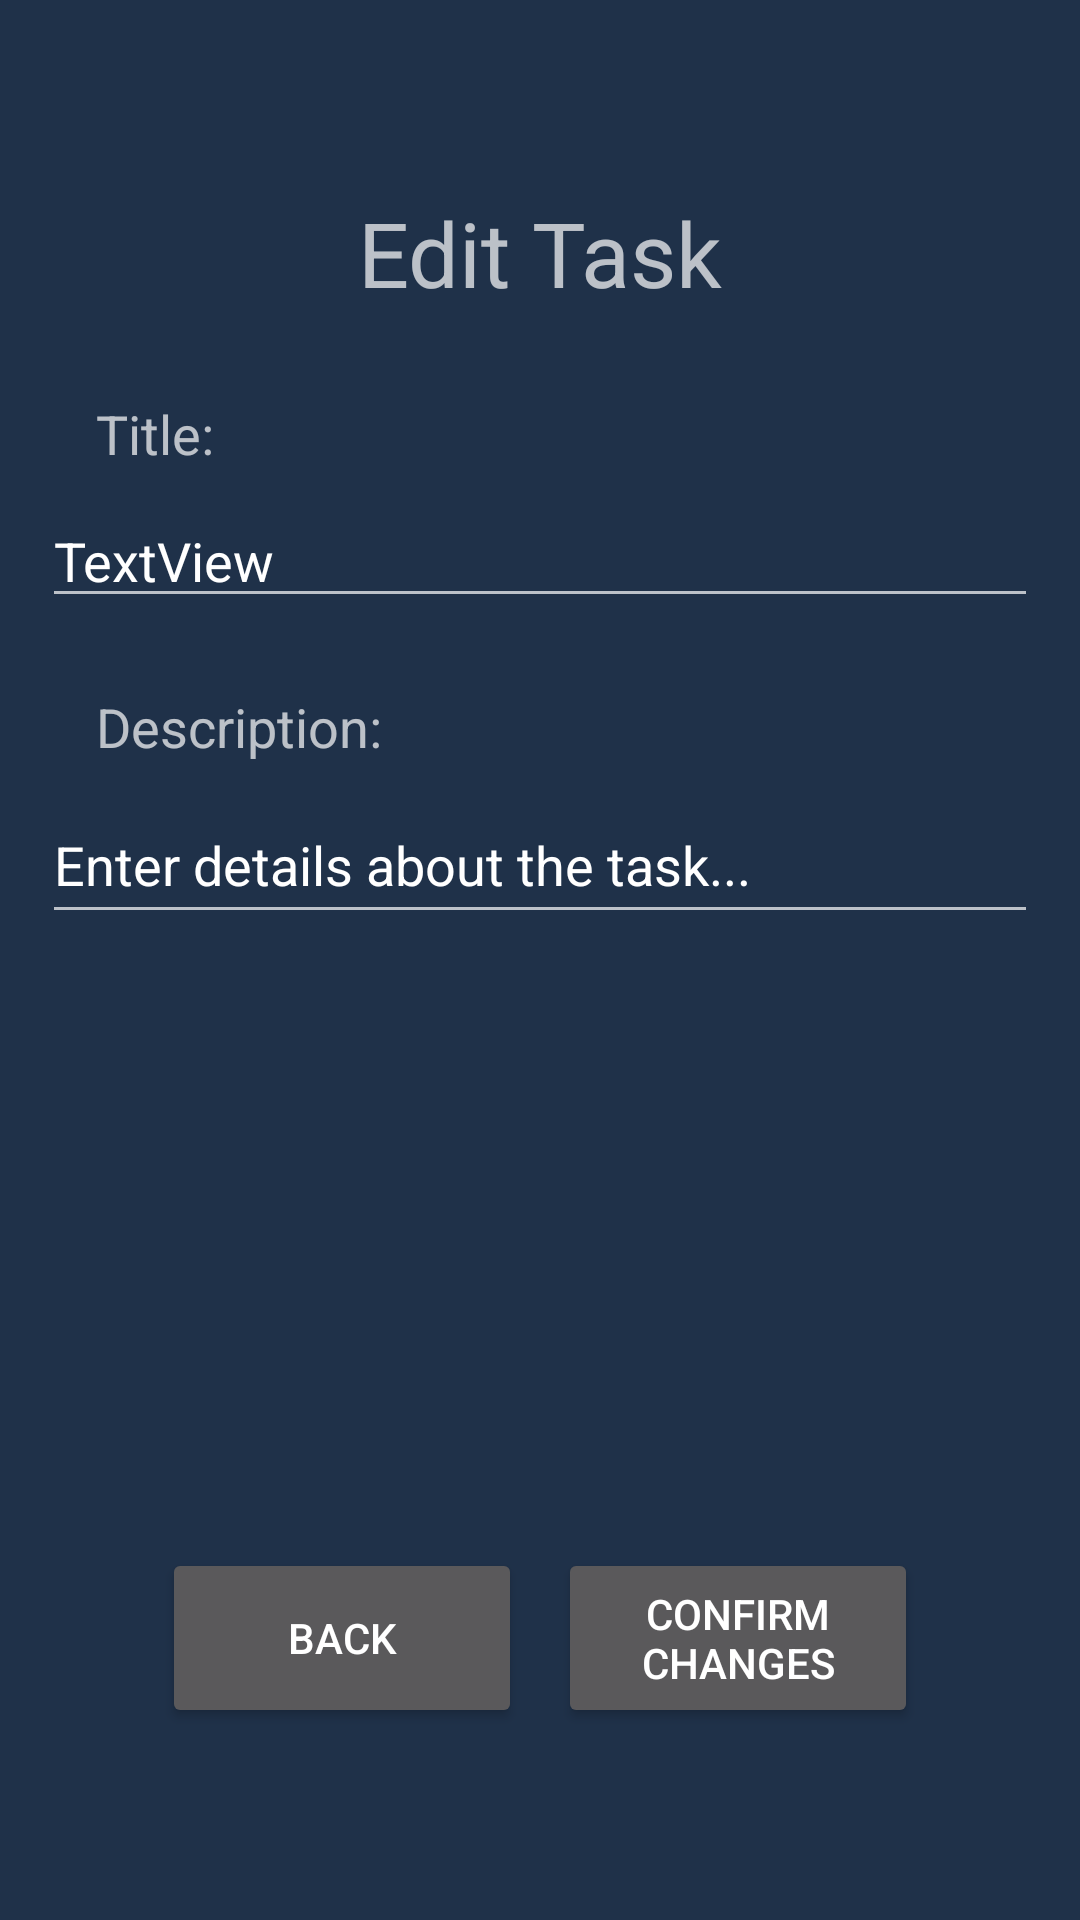

The Android layout XML behind this screen, and the referenced resources:
<!-- AndroidManifest.xml: application theme AppTheme -->
<!-- res/layout/activity_edit_task.xml -->
<?xml version="1.0" encoding="utf-8"?>
<android.support.constraint.ConstraintLayout xmlns:android="http://schemas.android.com/apk/res/android"
    xmlns:app="http://schemas.android.com/apk/res-auto"
    xmlns:tools="http://schemas.android.com/tools"
    android:layout_width="match_parent"
    android:layout_height="match_parent"
    tools:context="com.cmput301w18t07.taskasker.EditTask">

    <EditText
        android:id="@+id/title"
        android:layout_width="332dp"
        android:layout_height="wrap_content"
        android:layout_marginEnd="32dp"
        android:layout_marginStart="32dp"
        android:layout_marginTop="8dp"
        android:text="TextView"
        android:textSize="18sp"
        app:layout_constraintEnd_toEndOf="parent"
        app:layout_constraintStart_toStartOf="parent"
        app:layout_constraintTop_toBottomOf="@+id/textView"
        tools:text="@string/title" />

    <EditText
        android:id="@+id/description"
        android:layout_width="332dp"
        android:layout_height="49dp"
        android:layout_marginEnd="32dp"
        android:layout_marginStart="32dp"
        android:layout_marginTop="8dp"
        android:inputType="textMultiLine"
        android:maxLines="5"
        android:text="@string/description"
        android:textSize="18sp"
        app:layout_constraintEnd_toEndOf="parent"
        app:layout_constraintStart_toStartOf="parent"
        app:layout_constraintTop_toBottomOf="@+id/descriptionText" />

    <TextView
        android:id="@+id/descriptionText"
        android:layout_width="wrap_content"
        android:layout_height="wrap_content"
        android:layout_marginStart="32dp"
        android:layout_marginTop="24dp"
        android:text="Description:"
        android:textSize="18sp"
        app:layout_constraintStart_toStartOf="parent"
        app:layout_constraintTop_toBottomOf="@+id/title" />

    <Button
        android:id="@+id/backTaskButton"
        android:layout_width="120dp"
        android:layout_height="60dp"
        android:layout_marginBottom="64dp"
        android:layout_marginStart="54dp"
        android:layout_marginTop="64dp"
        android:text="Back"
        app:layout_constraintBottom_toBottomOf="parent"
        app:layout_constraintStart_toStartOf="parent"
        app:layout_constraintTop_toBottomOf="@+id/description"
        app:layout_constraintVertical_bias="1.0" />

    <Button
        android:id="@+id/editTaskButton"
        android:layout_width="120dp"
        android:layout_height="60dp"
        android:layout_marginBottom="64dp"
        android:layout_marginEnd="54dp"
        android:layout_marginStart="8dp"
        android:layout_marginTop="8dp"
        android:text="Confirm Changes"
        app:layout_constraintBottom_toBottomOf="parent"
        app:layout_constraintEnd_toEndOf="parent"
        app:layout_constraintHorizontal_bias="1.0"
        app:layout_constraintStart_toEndOf="@+id/backButton"
        app:layout_constraintTop_toBottomOf="@+id/description"
        app:layout_constraintVertical_bias="1.0" />

    <TextView
        android:id="@+id/textView"
        android:layout_width="wrap_content"
        android:layout_height="wrap_content"
        android:layout_marginStart="32dp"
        android:layout_marginTop="28dp"
        android:text="Title:"
        android:textSize="18sp"
        app:layout_constraintStart_toStartOf="parent"
        app:layout_constraintTop_toBottomOf="@+id/textView2" />

    <TextView
        android:id="@+id/textView2"
        android:layout_width="wrap_content"
        android:layout_height="wrap_content"
        android:layout_marginEnd="8dp"
        android:layout_marginStart="8dp"
        android:layout_marginTop="64dp"
        android:text="Edit Task"
        android:textSize="30sp"
        app:layout_constraintEnd_toEndOf="parent"
        app:layout_constraintStart_toStartOf="parent"
        app:layout_constraintTop_toTopOf="parent" />

</android.support.constraint.ConstraintLayout>
<!-- resources referenced by this layout -->
<resources>
  <string name="description">Enter details about the task...</string>
  <string name="title">Task name</string>
  <style name="AppTheme" parent="Theme.AppCompat.NoActionBar">
          
          <item name="colorPrimary">@color/colorPrimary</item>
          <item name="colorPrimaryDark">@color/colorPrimaryDark</item>
          <item name="colorAccent">@color/colorAccent</item>
          <item name="android:windowTranslucentStatus">true</item>
          <item name="android:windowTranslucentNavigation">true</item>
          <item name="android:colorBackground">@color/background_material_dark</item>
      </style>
  <color name="colorPrimary">#3F51B5</color>
  <color name="colorPrimaryDark">#303F9F</color>
  <color name="colorAccent">#004d40</color>
  <color name="background_material_dark">#1f3149</color>
</resources>
